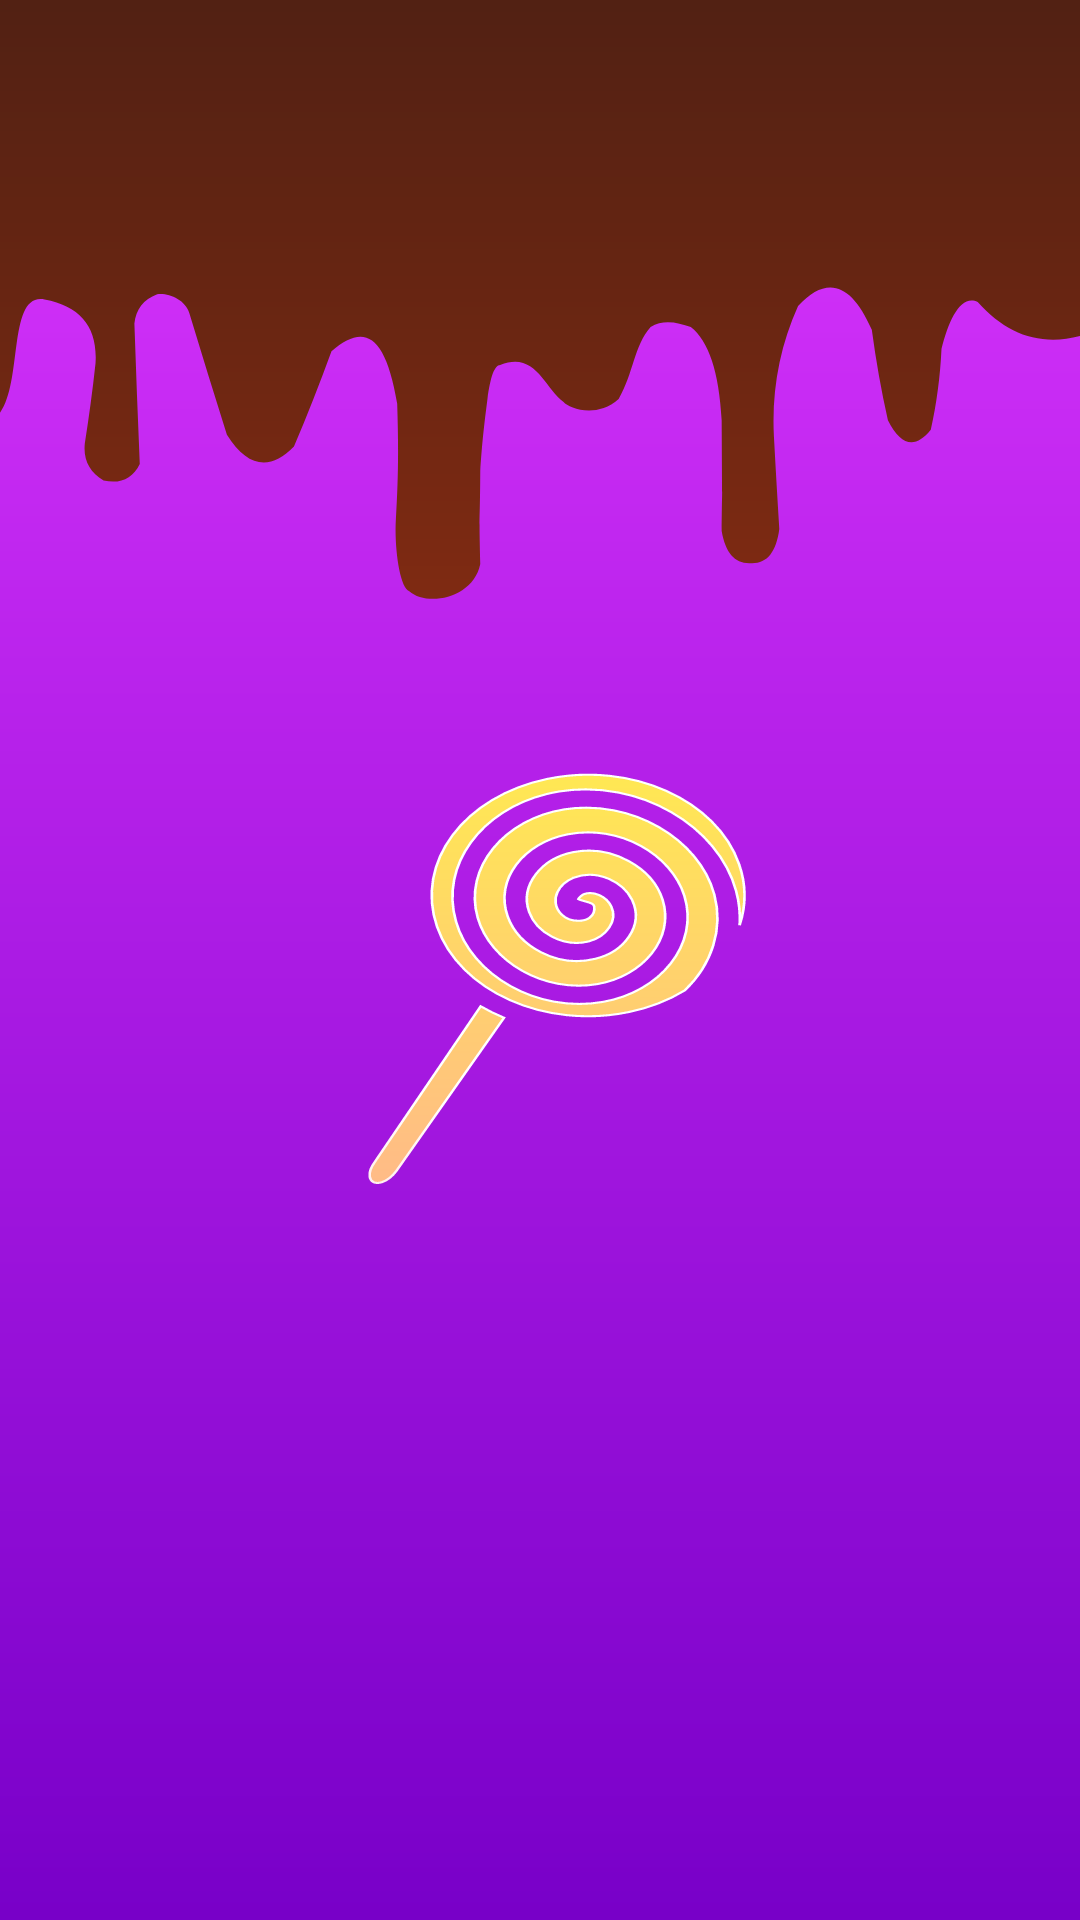

Write the Android layout XML for this screen, with the resource values it uses.
<!-- AndroidManifest.xml: application theme Theme.SecondApplicationCandyCounsel -->
<!-- res/layout/splash_screen.xml -->
<?xml version="1.0" encoding="utf-8"?>
<androidx.constraintlayout.widget.ConstraintLayout xmlns:android="http://schemas.android.com/apk/res/android"
    xmlns:app="http://schemas.android.com/apk/res-auto"
    xmlns:tools="http://schemas.android.com/tools"
    android:id="@+id/main"
    android:layout_width="match_parent"
    android:layout_height="match_parent"
    android:background="@drawable/candy_ss"
    tools:context=".SplashScreen" />
<!-- resources referenced by this layout -->
<resources>
  <!-- drawable candy_ss: vector/xml drawable (drawable, 8704 chars, omitted) -->
  <style name="Theme.SecondApplicationCandyCounsel" parent="Base.Theme.SecondApplicationCandyCounsel" />
  <style name="Base.Theme.SecondApplicationCandyCounsel" parent="Theme.AppCompat.Light.NoActionBar">
          
          
      </style>
</resources>
